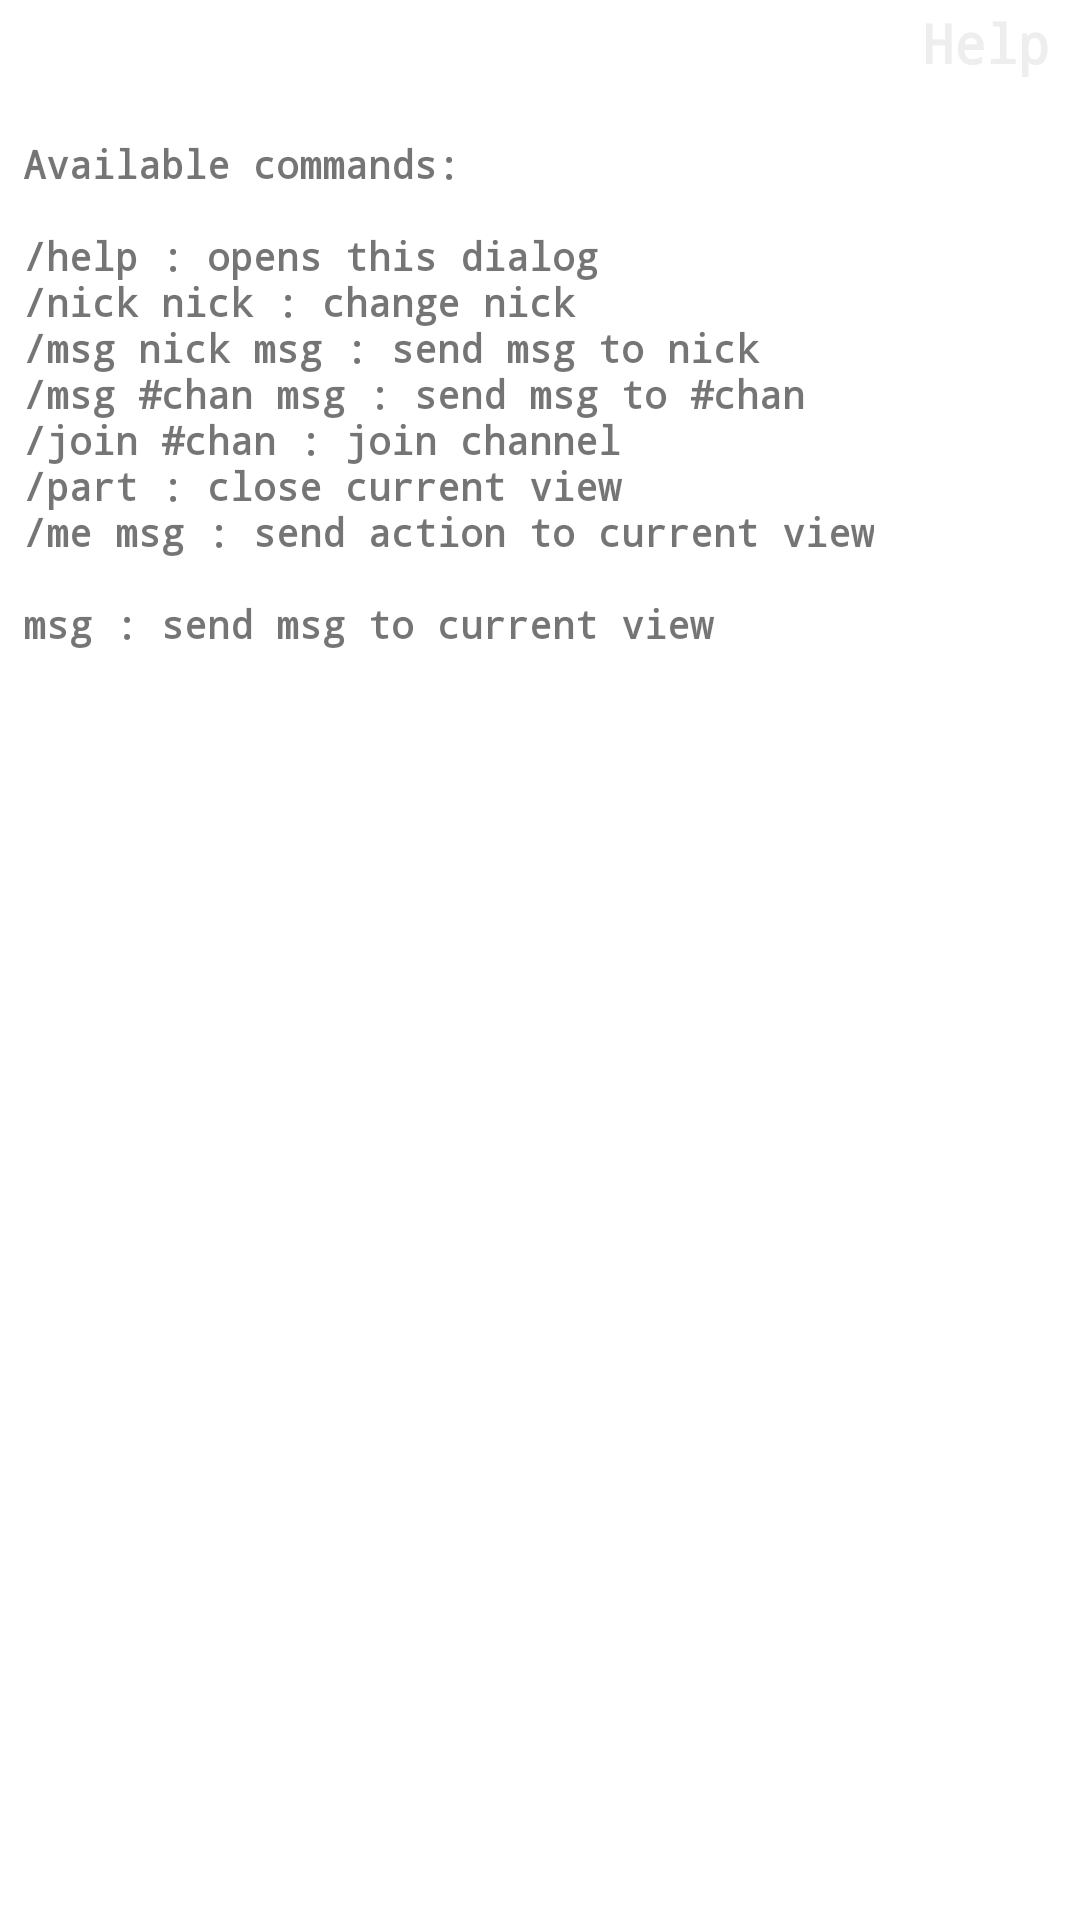

This screen was rendered from an Android layout file. Write that file and the resources it references.
<!-- AndroidManifest.xml: fallback theme Theme.MaterialComponents.DayNight.NoActionBar -->
<!-- res/layout/dialog_help.xml -->
<?xml version="1.0" encoding="utf-8"?>
<LinearLayout xmlns:android="http://schemas.android.com/apk/res/android"
    android:layout_width="wrap_content"
    android:layout_height="wrap_content"
    android:orientation="vertical" >

    <LinearLayout
        style="@style/header"
        android:layout_width="match_parent"
        android:layout_height="wrap_content" >

        <TextView
            style="@style/textview_title"
            android:layout_width="match_parent"
            android:layout_height="wrap_content"
            android:gravity="right"
            android:text="@string/dlg_help_title" />
    </LinearLayout>

    <ScrollView
        android:layout_width="match_parent"
        android:layout_height="match_parent"
        android:background="@drawable/bg_pattern_dark" >

        <TextView
            style="@style/textview"
            android:layout_width="wrap_content"
            android:layout_height="wrap_content"
            android:singleLine="false"
            android:text="@string/dlg_help_text" />
    </ScrollView>

</LinearLayout>
<!-- resources referenced by this layout -->
<resources>
  <string name="dlg_help_text">\n
  Available commands:\n
  \n
  /help : opens this dialog\n
  /nick nick : change nick\n
  /msg nick msg : send msg to nick\n
  /msg #chan msg : send msg to #chan\n
  /join #chan : join channel\n
  /part : close current view\n
  /me msg : send action to current view\n
  \n
  msg : send msg to current view\n
  \n</string>
  <string name="dlg_help_title">Help</string>
  <style name="header">
          <item name="android:id">@+id/header</item>
          <item name="android:background">@drawable/bg_pattern_light</item>
          <item name="android:paddingLeft">10dp</item>
          <item name="android:paddingRight">10dp</item>
          <item name="android:paddingTop">2dp</item>
          <item name="android:paddingBottom">2dp</item>
          <item name="android:layout_marginBottom">2dp</item>
      </style>
  <style name="textview">
          <item name="android:typeface">monospace</item>
          <item name="android:textStyle">bold</item>
          <item name="android:textSize">13sp</item>
      </style>
  <style name="textview_title" parent="textview">
          <item name="android:singleLine">true</item>
          <item name="android:textColor">#EEE</item>
          <item name="android:textSize">18sp</item>
      </style>
</resources>
